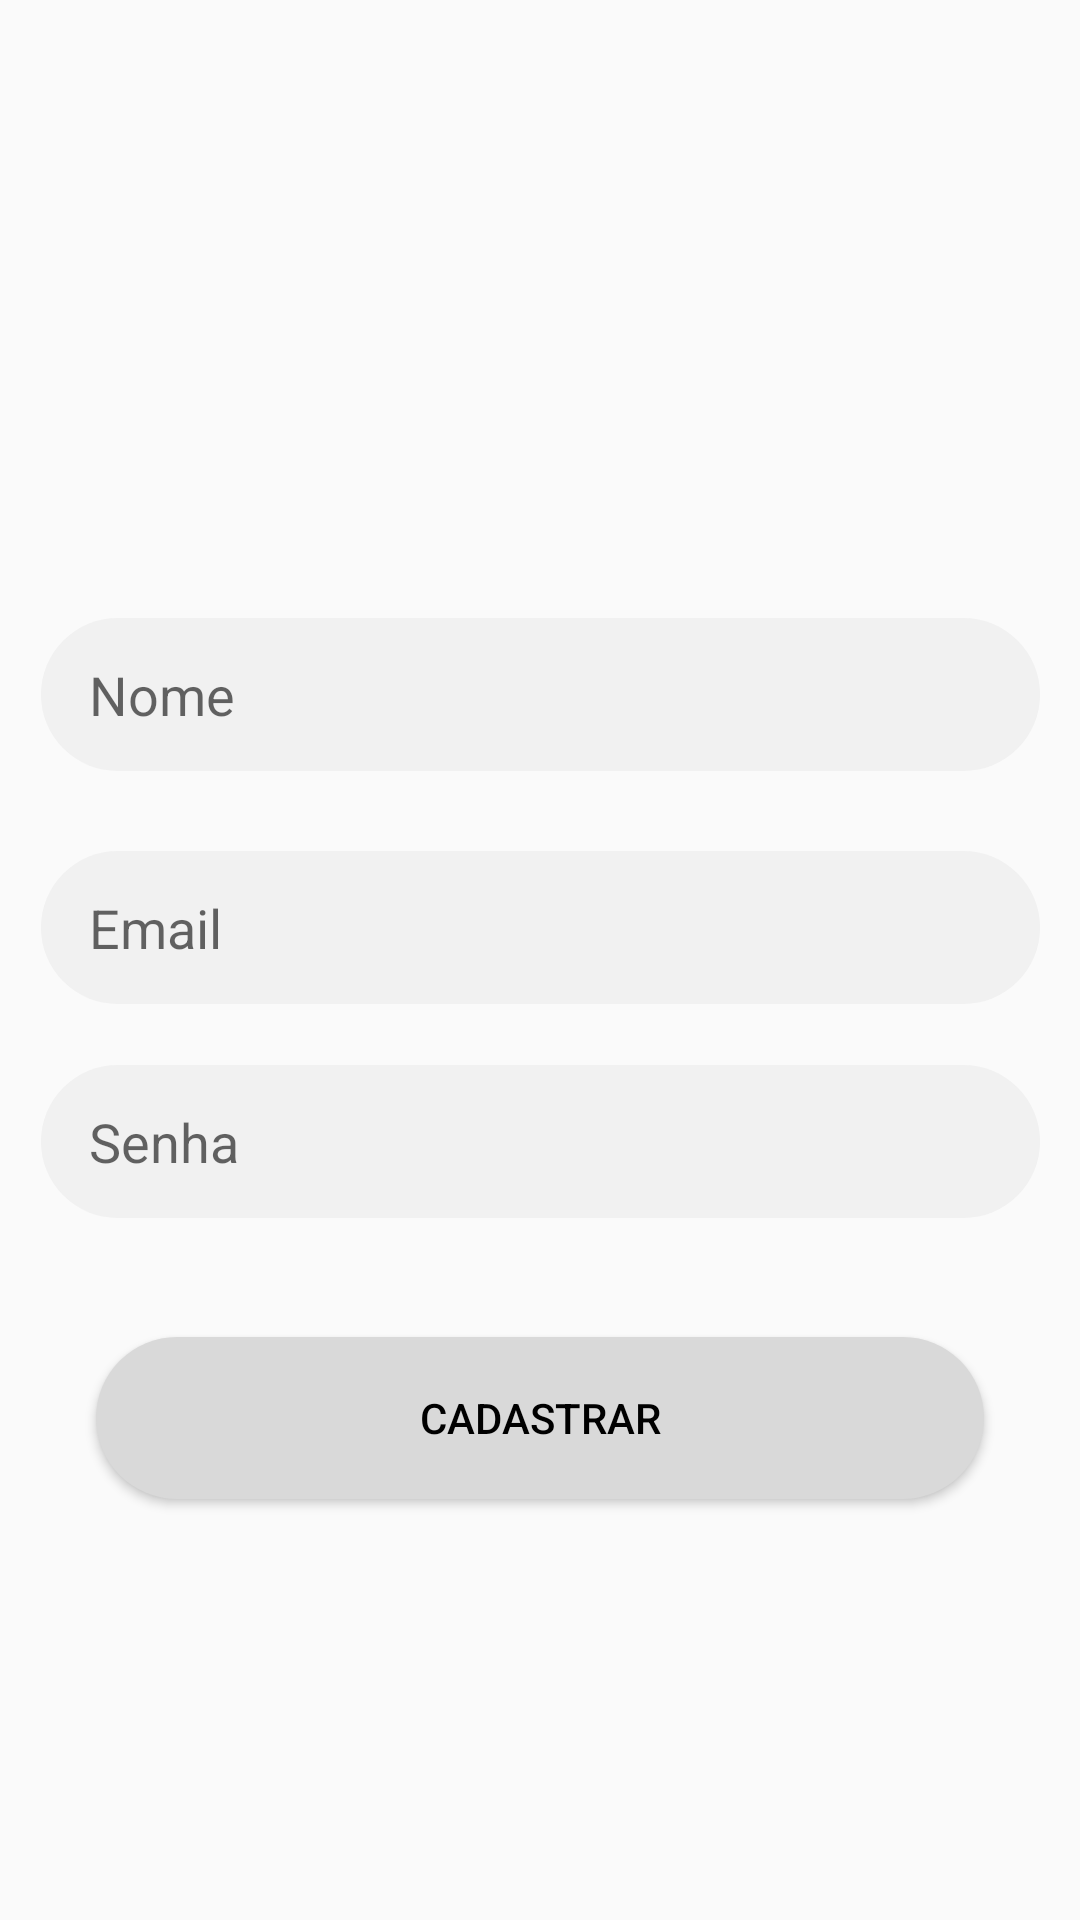

Reconstruct the res/layout file that produces this screen, plus the resources it refers to.
<!-- AndroidManifest.xml: application theme Theme.Educai -->
<!-- res/layout/activity_cadastro.xml -->
<?xml version="1.0" encoding="utf-8"?>
<androidx.constraintlayout.widget.ConstraintLayout xmlns:android="http://schemas.android.com/apk/res/android"
    xmlns:app="http://schemas.android.com/apk/res-auto"
    xmlns:tools="http://schemas.android.com/tools"
    android:id="@+id/main"
    android:layout_width="match_parent"
    android:layout_height="match_parent"
    tools:context=".view.CadastroActivity">

    <EditText
        android:id="@+id/edtNome"
        android:layout_width="wrap_content"
        android:layout_height="wrap_content"
        android:background="@drawable/shape_entrada"
        android:ems="10"
        android:hint="Nome"
        android:inputType="text"
        android:paddingLeft="16dp"
        app:layout_constraintBottom_toBottomOf="parent"
        app:layout_constraintEnd_toEndOf="parent"
        app:layout_constraintStart_toStartOf="parent"
        app:layout_constraintTop_toTopOf="parent"
        app:layout_constraintVertical_bias="0.35" />

    <EditText
        android:id="@+id/edtEmail"
        android:layout_width="wrap_content"
        android:layout_height="wrap_content"
        android:background="@drawable/shape_entrada"
        android:ems="10"
        android:hint="Email"
        android:inputType="text"
        android:paddingLeft="16dp"
        app:layout_constraintBottom_toBottomOf="parent"
        app:layout_constraintEnd_toEndOf="parent"
        app:layout_constraintStart_toStartOf="parent"
        app:layout_constraintTop_toBottomOf="@+id/edtNome"
        app:layout_constraintVertical_bias="0.08" />

    <EditText
        android:id="@+id/edtSenha"
        android:layout_width="wrap_content"
        android:layout_height="wrap_content"
        android:background="@drawable/shape_entrada"
        android:ems="10"
        android:hint="Senha"
        android:inputType="text"
        android:paddingLeft="16dp"
        app:layout_constraintBottom_toBottomOf="parent"
        app:layout_constraintEnd_toEndOf="parent"
        app:layout_constraintStart_toStartOf="parent"
        app:layout_constraintTop_toBottomOf="@+id/edtEmail"
        app:layout_constraintVertical_bias="0.08" />

    <Button
        android:id="@+id/btnRegistrar"
        android:layout_width="wrap_content"
        android:layout_height="wrap_content"
        android:background="@drawable/shape_button"
        android:text="Cadastrar"
        android:textColor="@color/black"
        app:layout_constraintBottom_toBottomOf="parent"
        app:layout_constraintEnd_toEndOf="parent"
        app:layout_constraintStart_toStartOf="parent"
        app:layout_constraintTop_toBottomOf="@+id/edtSenha"
        app:layout_constraintVertical_bias="0.22" />

    <ProgressBar
        android:id="@+id/registerProgressBar"
        style="?android:attr/progressBarStyle"
        android:layout_width="wrap_content"
        android:layout_height="wrap_content"
        android:visibility="invisible"
        app:layout_constraintBottom_toTopOf="@+id/edtNome"
        app:layout_constraintEnd_toEndOf="parent"
        app:layout_constraintStart_toStartOf="parent"
        app:layout_constraintTop_toTopOf="parent" />

</androidx.constraintlayout.widget.ConstraintLayout>
<!-- resources referenced by this layout -->
<resources>
  <!-- drawable shape_button (drawable) -->
  <?xml version="1.0" encoding="utf-8"?>
  <shape xmlns:android="http://schemas.android.com/apk/res/android"
      android:shape="rectangle">
  
      
      <size
          android:width="296dp"
          android:height="54dp" />
  
      
      <solid android:color="#D9D9D9" />
  
      
      <corners android:radius="27dp" />
  
  </shape>
  <!-- drawable shape_entrada (drawable) -->
  <?xml version="1.0" encoding="utf-8"?>
  <shape xmlns:android="http://schemas.android.com/apk/res/android"
      android:shape="rectangle">
  
      
      <corners android:radius="25.5dp" />
  
      
      <solid android:color="#4DD9D9D9" />
  
      
      <size
          android:width="333dp"
          android:height="51dp" />
  </shape>
  <style name="Theme.Educai" parent="Base.Theme.Educai" />
  <style name="Base.Theme.Educai" parent="Theme.AppCompat.Light.NoActionBar">
          
          
      </style>
  <!-- not gathered from this repository: default colours our renderer supplied (Android Studio template values) -->
  <color name="black">#FF000000</color>
</resources>
